Labelled photos from "lung_xray_clean_512", an image-classification folder in tanishq2232/CANCERSCAN-AI. The possible labels are: cancer, normal.

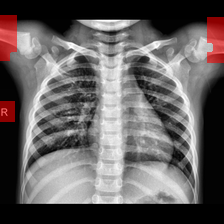
Label: normal

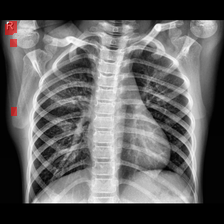
Label: normal

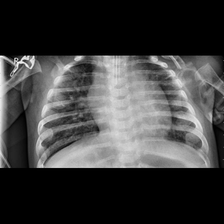
Label: cancer

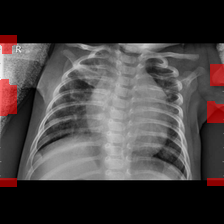
Label: cancer

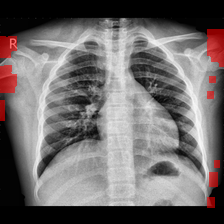
Label: normal

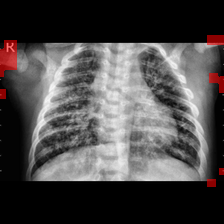
Label: cancer
